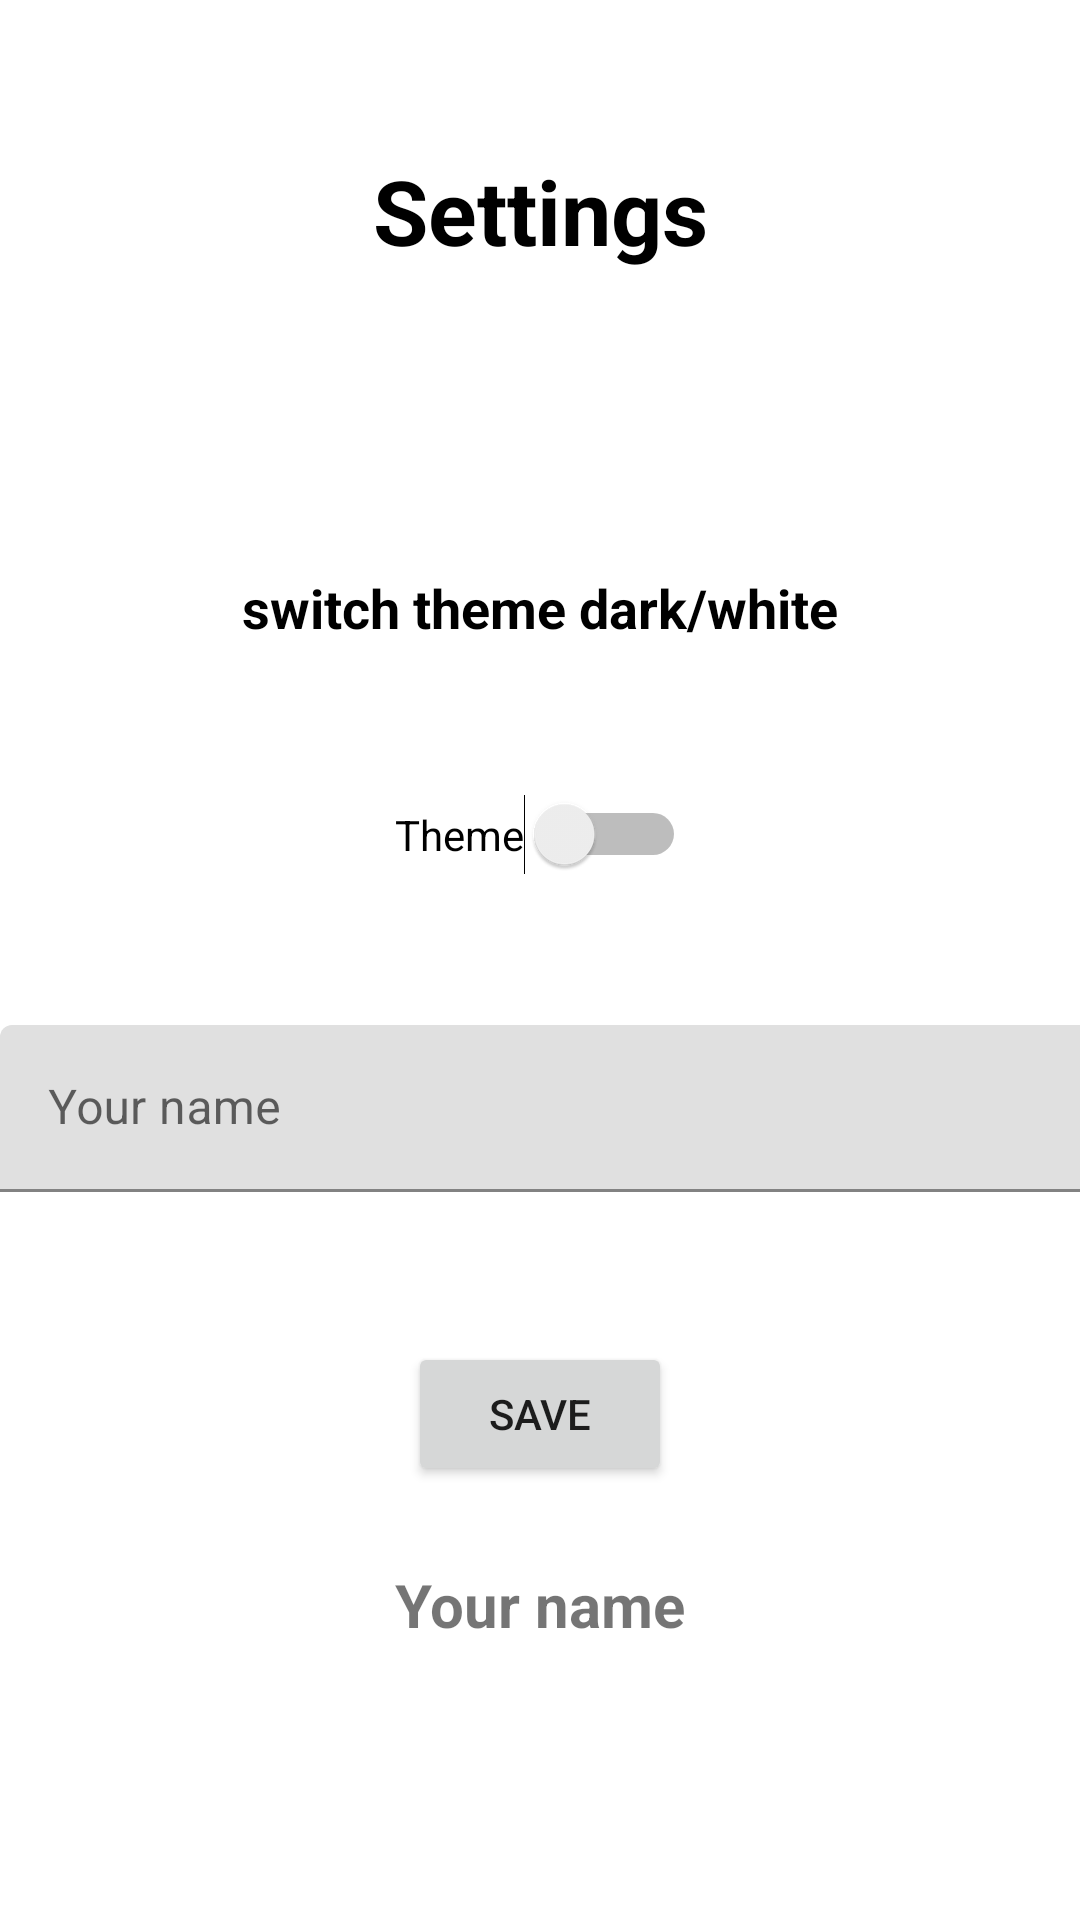

Produce the Android XML layout that renders to this screen, including the resource entries it uses.
<!-- AndroidManifest.xml: application theme Theme.Bandasdb -->
<!-- res/layout/activity_settings.xml -->
<?xml version="1.0" encoding="utf-8"?>
<androidx.constraintlayout.widget.ConstraintLayout xmlns:android="http://schemas.android.com/apk/res/android"
    xmlns:app="http://schemas.android.com/apk/res-auto"
    xmlns:tools="http://schemas.android.com/tools"
    android:layout_width="match_parent"
    android:layout_height="match_parent"
    android:background="@color/white"
    tools:context=".SettingsActivity">

    <TextView
        android:id="@+id/tv_title"
        android:layout_width="wrap_content"
        android:layout_height="wrap_content"
        android:layout_marginTop="50dp"
        android:text="Settings"
        android:textColor="@color/black"
        android:textSize="30sp"
        android:textStyle="bold"
        app:layout_constraintEnd_toEndOf="parent"
        app:layout_constraintHorizontal_bias="0.5"
        app:layout_constraintStart_toStartOf="parent"
        app:layout_constraintTop_toTopOf="parent" />

    <TextView
        android:id="@+id/tv_title_theme"
        android:layout_width="wrap_content"
        android:layout_height="wrap_content"
        android:layout_marginTop="100dp"
        android:text="switch theme dark/white"
        android:textColor="@color/black"
        android:textSize="18dp"
        android:textStyle="bold"
        app:layout_constraintEnd_toEndOf="parent"
        app:layout_constraintHorizontal_bias="0.5"
        app:layout_constraintStart_toStartOf="parent"
        app:layout_constraintTop_toBottomOf="@+id/tv_title" />

    <Switch
        android:id="@+id/switch_theme"
        android:layout_width="wrap_content"
        android:layout_height="wrap_content"
        android:layout_marginTop="50dp"
        android:text="Theme"
        app:layout_constraintEnd_toEndOf="parent"
        app:layout_constraintHorizontal_bias="0.5"
        app:layout_constraintStart_toStartOf="parent"
        app:layout_constraintTop_toBottomOf="@+id/tv_title_theme" />

    <com.google.android.material.textfield.TextInputLayout
        android:id="@+id/textInputLayout_yourname"
        android:layout_width="409dp"
        android:layout_height="wrap_content"
        android:layout_marginTop="50dp"
        app:layout_constraintTop_toBottomOf="@+id/switch_theme"
        tools:ignore="MissingConstraints"
        tools:layout_editor_absoluteX="1dp">

        <com.google.android.material.textfield.TextInputEditText
            android:id="@+id/input_name"
            android:layout_width="match_parent"
            android:layout_height="wrap_content"
            android:hint="Your name" />
    </com.google.android.material.textfield.TextInputLayout>

    <Button
        android:id="@+id/btn_save"
        android:layout_width="wrap_content"
        android:layout_height="wrap_content"
        android:layout_marginTop="50dp"
        android:text="Save"
        app:layout_constraintEnd_toEndOf="parent"
        app:layout_constraintHorizontal_bias="0.5"
        app:layout_constraintStart_toStartOf="parent"
        app:layout_constraintTop_toBottomOf="@+id/textInputLayout_yourname" />

    <TextView
        android:id="@+id/tvname"
        android:layout_width="wrap_content"
        android:layout_height="wrap_content"
        android:layout_marginTop="26dp"
        android:textSize="20sp"
        android:textStyle="bold"
        android:text="Your name"
        app:layout_constraintEnd_toEndOf="parent"
        app:layout_constraintHorizontal_bias="0.5"
        app:layout_constraintStart_toStartOf="parent"
        app:layout_constraintTop_toBottomOf="@+id/btn_save" />
</androidx.constraintlayout.widget.ConstraintLayout>
<!-- resources referenced by this layout -->
<resources>
  <color name="black">#FF000000</color>
  <color name="white">#FFFFFFFF</color>
  <style name="Theme.Bandasdb" parent="Theme.MaterialComponents.DayNight.DarkActionBar">
          
          <item name="colorPrimary">@color/purple_500</item>
          <item name="colorPrimaryVariant">@color/purple_700</item>
          <item name="colorOnPrimary">@color/white</item>
          
          <item name="colorSecondary">@color/teal_200</item>
          <item name="colorSecondaryVariant">@color/teal_700</item>
          <item name="colorOnSecondary">@color/black</item>
          
          <item name="android:statusBarColor" tools:targetApi="l">?attr/colorPrimaryVariant</item>
          
      </style>
  <color name="purple_500">#FF6200EE</color>
  <color name="purple_700">#FF3700B3</color>
  <color name="teal_200">#FF03DAC5</color>
  <color name="teal_700">#FF018786</color>
</resources>
